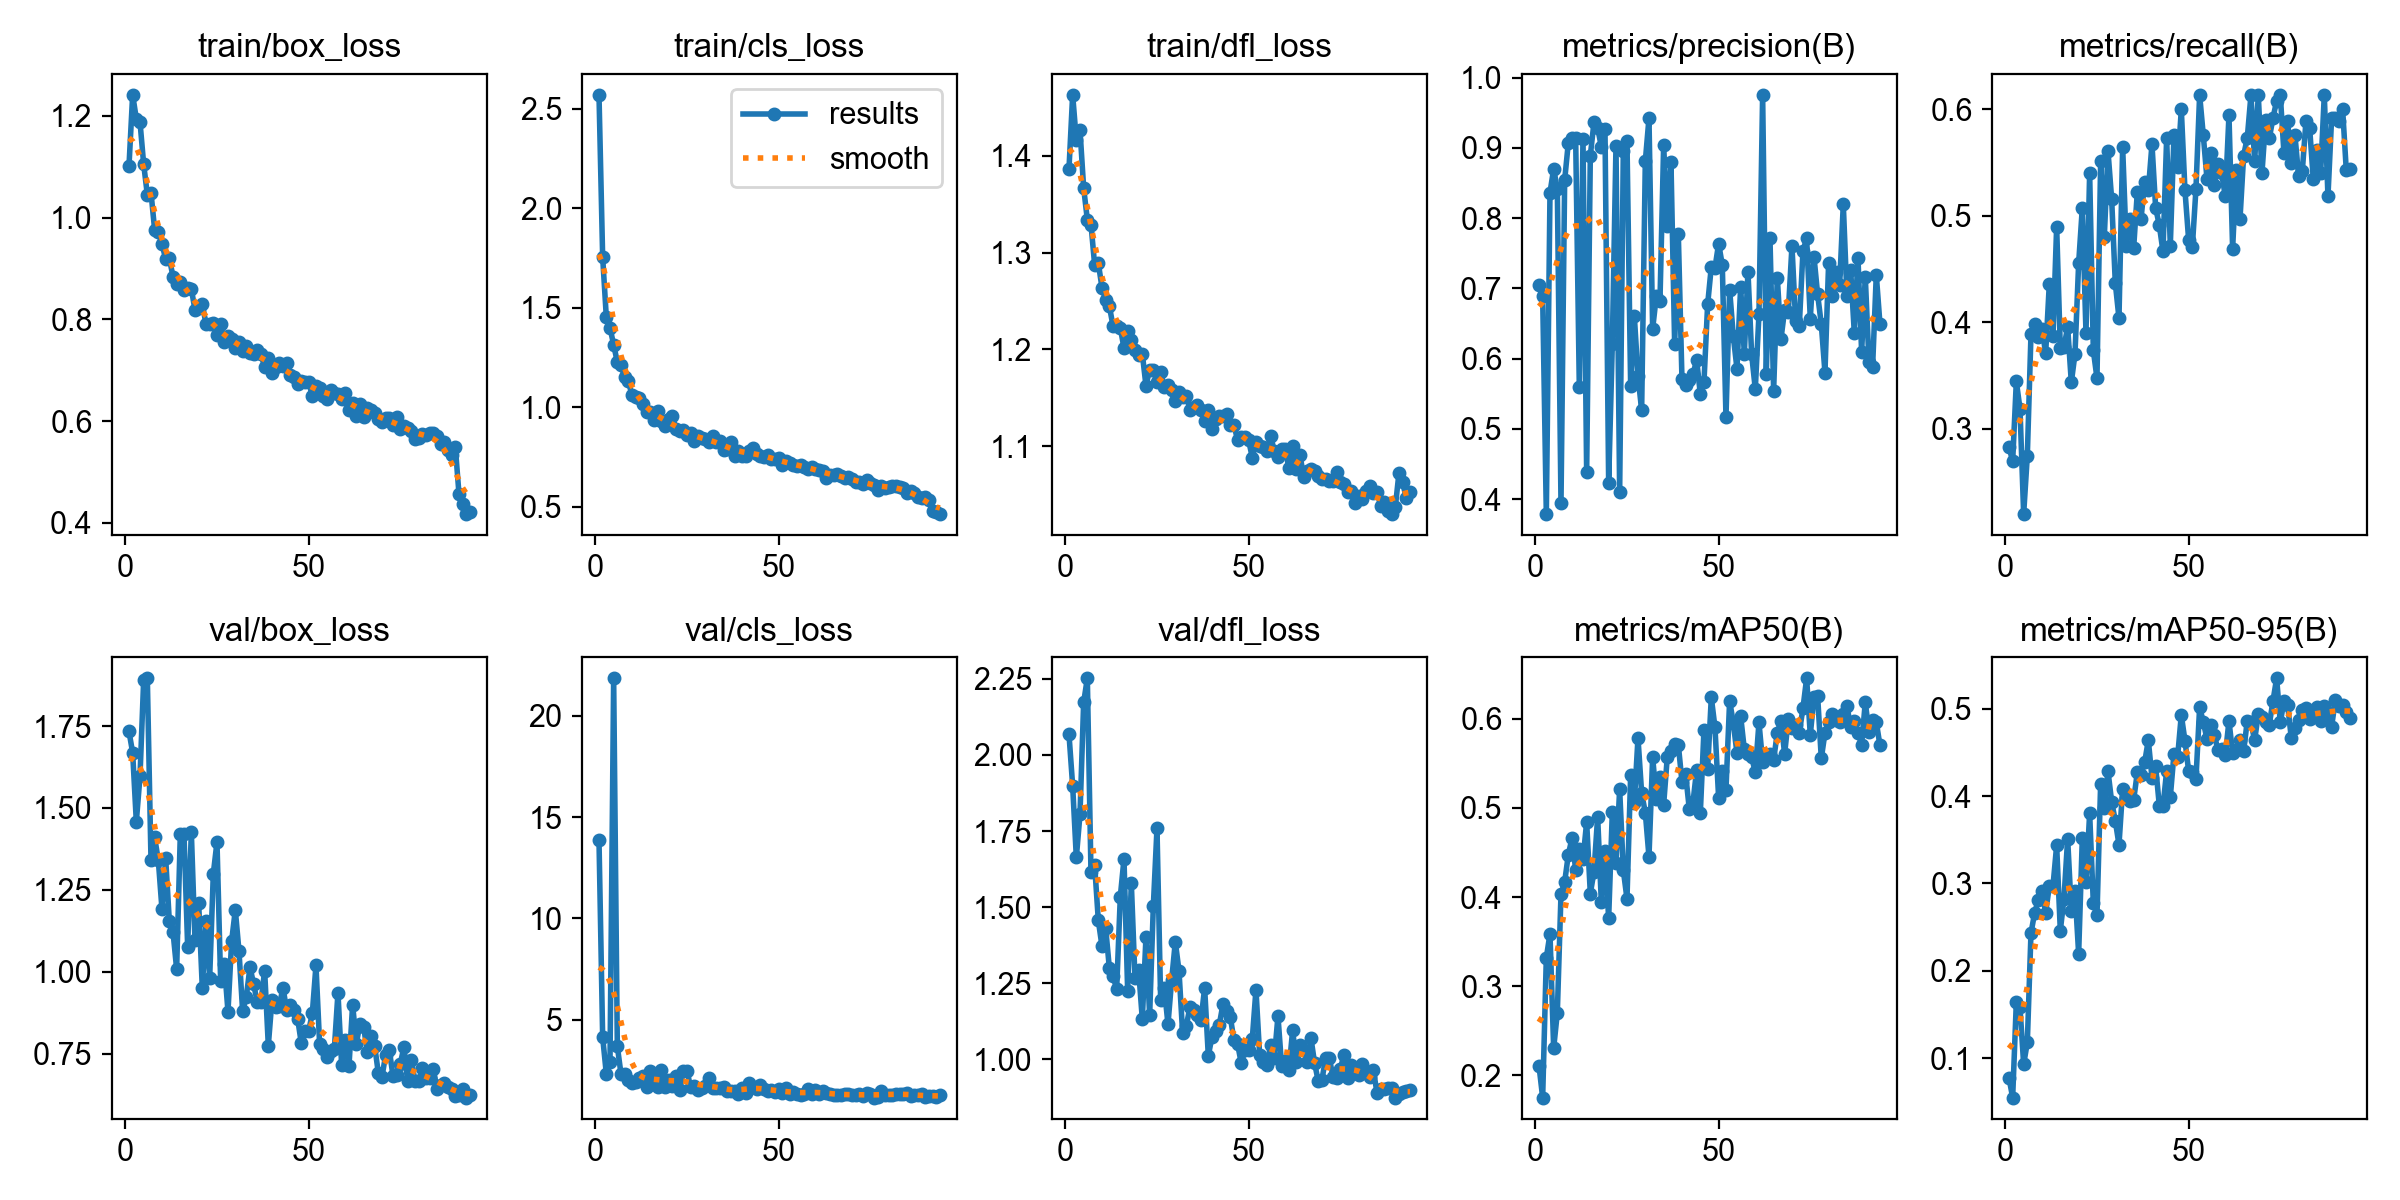

The table this chart was drawn from, first rows:
epoch, time, train/box_loss, train/cls_loss, train/dfl_loss, metrics/precision(B), metrics/recall(B), metrics/mAP50(B), metrics/mAP50-95(B), val/box_loss, val/cls_loss, val/dfl_loss, lr/pg0, lr/pg1, lr/pg2
1, 409.7, 1.102, 2.57, 1.387, 0.7046, 0.283, 0.2108, 0.07769, 1.733, 13.86, 2.067, 0.0005546, 0.0005546, 0.0005546
2, 833.6, 1.242, 1.754, 1.463, 0.6888, 0.2692, 0.1751, 0.05509, 1.669, 4.14, 1.899, 0.001099, 0.001099, 0.001099
3, 1366, 1.194, 1.452, 1.416, 0.3789, 0.3443, 0.332, 0.1643, 1.458, 2.323, 1.663, 0.001633, 0.001633, 0.001633
4, 44923, 1.189, 1.4, 1.427, 0.8363, 0.3187, 0.3588, 0.1582, 1.597, 2.891, 1.805, 0.001617, 0.001617, 0.001617
5, 45314, 1.105, 1.313, 1.367, 0.8701, 0.2198, 0.2304, 0.09318, 1.89, 21.85, 2.173, 0.001601, 0.001601, 0.001601
6, 45701, 1.045, 1.227, 1.334, 0.8413, 0.2747, 0.2704, 0.1183, 1.896, 3.689, 2.252, 0.001584, 0.001584, 0.001584
7, 46076, 1.05, 1.211, 1.329, 0.3942, 0.3889, 0.403, 0.2434, 1.341, 2.325, 1.614, 0.001568, 0.001568, 0.001568
8, 46466, 0.976, 1.15, 1.287, 0.854, 0.3983, 0.4169, 0.2663, 1.41, 2.308, 1.638, 0.001551, 0.001551, 0.001551
9, 46861, 0.9721, 1.133, 1.289, 0.9073, 0.3861, 0.4475, 0.2816, 1.34, 2, 1.456, 0.001535, 0.001535, 0.001535
10, 47266, 0.948, 1.059, 1.264, 0.9135, 0.3941, 0.466, 0.2909, 1.191, 1.894, 1.372, 0.001518, 0.001518, 0.001518
11, 47650, 0.9192, 1.049, 1.251, 0.9141, 0.3707, 0.4309, 0.2662, 1.347, 1.93, 1.431, 0.001502, 0.001502, 0.001502
12, 48029, 0.9205, 1.045, 1.245, 0.5592, 0.4363, 0.4536, 0.2973, 1.155, 2.108, 1.301, 0.001485, 0.001485, 0.001485
13, 48406, 0.8842, 1.015, 1.224, 0.9123, 0.3874, 0.4423, 0.2971, 1.122, 2.245, 1.275, 0.001469, 0.001469, 0.001469
14, 48784, 0.8695, 0.9744, 1.224, 0.4383, 0.4898, 0.4841, 0.3435, 1.008, 1.66, 1.23, 0.001452, 0.001452, 0.001452
15, 49161, 0.8741, 0.9757, 1.222, 0.889, 0.3755, 0.404, 0.2461, 1.421, 2.492, 1.535, 0.001436, 0.001436, 0.001436
16, 49538, 0.8582, 0.9367, 1.201, 0.9364, 0.3768, 0.4284, 0.2827, 1.42, 2.148, 1.658, 0.001419, 0.001419, 0.001419
17, 49916, 0.8627, 0.9822, 1.219, 0.9286, 0.3956, 0.4902, 0.3512, 1.077, 1.678, 1.225, 0.001403, 0.001403, 0.001403
18, 50294, 0.8603, 0.9325, 1.209, 0.9015, 0.3434, 0.3946, 0.2685, 1.427, 2.534, 1.579, 0.001386, 0.001386, 0.001386
19, 50671, 0.8187, 0.9037, 1.2, 0.9271, 0.3702, 0.4514, 0.2913, 1.097, 1.678, 1.266, 0.00137, 0.00137, 0.00137
20, 51489, 0.8225, 0.9424, 1.195, 0.4236, 0.4553, 0.3761, 0.2196, 1.21, 2.039, 1.292, 0.001353, 0.001353, 0.001353
21, 51879, 0.8304, 0.9569, 1.195, 0.621, 0.5075, 0.4953, 0.3519, 0.9498, 1.717, 1.132, 0.001337, 0.001337, 0.001337
22, 52278, 0.7911, 0.8887, 1.163, 0.9029, 0.3901, 0.4379, 0.3017, 1.154, 2.198, 1.403, 0.00132, 0.00132, 0.00132
23, 52674, 0.7914, 0.8793, 1.179, 0.4102, 0.5403, 0.521, 0.3801, 0.9801, 1.544, 1.144, 0.001304, 0.001304, 0.001304
24, 53278, 0.7922, 0.8852, 1.179, 0.8953, 0.3736, 0.4302, 0.2778, 1.299, 2.464, 1.502, 0.001287, 0.001287, 0.001287
25, 53914, 0.7703, 0.8583, 1.167, 0.9094, 0.3475, 0.3982, 0.2634, 1.396, 2.471, 1.758, 0.001271, 0.001271, 0.001271
26, 54345, 0.7911, 0.8723, 1.177, 0.5607, 0.551, 0.5366, 0.4143, 0.971, 1.667, 1.194, 0.001254, 0.001254, 0.001254
27, 54754, 0.7559, 0.8324, 1.162, 0.6608, 0.4803, 0.5059, 0.3868, 1.023, 1.751, 1.233, 0.001238, 0.001238, 0.001238
28, 55177, 0.7681, 0.8534, 1.163, 0.5756, 0.5609, 0.5784, 0.4286, 0.8788, 1.535, 1.115, 0.001221, 0.001221, 0.001221
29, 55559, 0.7617, 0.8446, 1.159, 0.5267, 0.5158, 0.5167, 0.3935, 1.094, 1.61, 1.26, 0.001205, 0.001205, 0.001205
30, 55940, 0.7432, 0.8392, 1.147, 0.8811, 0.4366, 0.4947, 0.3716, 1.189, 1.712, 1.386, 0.001188, 0.001188, 0.001188
31, 56319, 0.7551, 0.8258, 1.156, 0.9422, 0.4038, 0.4453, 0.3443, 1.063, 2.135, 1.291, 0.001172, 0.001172, 0.001172
32, 56697, 0.7377, 0.8531, 1.151, 0.6425, 0.5645, 0.5572, 0.4081, 0.8793, 1.623, 1.085, 0.001155, 0.001155, 0.001155
33, 57076, 0.7477, 0.824, 1.152, 0.6888, 0.4721, 0.5099, 0.3978, 0.9242, 1.627, 1.11, 0.001139, 0.001139, 0.001139
34, 57452, 0.7343, 0.8319, 1.138, 0.6826, 0.4965, 0.5353, 0.3941, 1.014, 1.644, 1.172, 0.001122, 0.001122, 0.001122
35, 57827, 0.7316, 0.7845, 1.141, 0.904, 0.4697, 0.5037, 0.3954, 0.9626, 1.692, 1.161, 0.001106, 0.001106, 0.001106
36, 58202, 0.7397, 0.7886, 1.142, 0.7891, 0.5222, 0.5575, 0.427, 0.9066, 1.462, 1.146, 0.001089, 0.001089, 0.001089
37, 58576, 0.7317, 0.8246, 1.138, 0.8793, 0.4965, 0.5641, 0.4243, 0.9083, 1.459, 1.128, 0.001073, 0.001073, 0.001073
38, 58951, 0.7063, 0.7563, 1.126, 0.6212, 0.532, 0.5717, 0.4386, 1.004, 1.475, 1.234, 0.001056, 0.001056, 0.001056
39, 59325, 0.7247, 0.7817, 1.138, 0.7775, 0.5238, 0.5711, 0.4638, 0.775, 1.313, 1.011, 0.00104, 0.00104, 0.00104
40, 59700, 0.6952, 0.7565, 1.118, 0.5705, 0.5673, 0.5292, 0.4209, 0.9151, 1.643, 1.074, 0.001023, 0.001023, 0.001023
41, 60078, 0.7063, 0.756, 1.128, 0.5628, 0.5075, 0.5377, 0.4338, 0.8936, 1.367, 1.093, 0.001007, 0.001007, 0.001007
42, 60455, 0.7146, 0.7785, 1.132, 0.5699, 0.491, 0.4987, 0.3891, 0.8965, 1.888, 1.113, 0.0009904, 0.0009904, 0.0009904
43, 62504, 0.7087, 0.7958, 1.131, 0.5777, 0.4666, 0.5061, 0.388, 0.9519, 1.699, 1.181, 0.0009739, 0.0009739, 0.0009739
44, 62927, 0.7139, 0.7636, 1.133, 0.5982, 0.5727, 0.5426, 0.4284, 0.8835, 1.597, 1.16, 0.0009574, 0.0009574, 0.0009574
45, 63305, 0.6902, 0.7529, 1.122, 0.5499, 0.4721, 0.494, 0.3988, 0.8984, 1.759, 1.139, 0.0009409, 0.0009409, 0.0009409
46, 63696, 0.686, 0.7483, 1.122, 0.5669, 0.5755, 0.5874, 0.4484, 0.883, 1.556, 1.063, 0.0009244, 0.0009244, 0.0009244
47, 64142, 0.6731, 0.7582, 1.106, 0.6772, 0.5455, 0.5435, 0.445, 0.857, 1.474, 1.049, 0.0009078, 0.0009078, 0.0009078
48, 64690, 0.6781, 0.7391, 1.109, 0.7308, 0.6, 0.6239, 0.4928, 0.782, 1.507, 0.9861, 0.0008913, 0.0008913, 0.0008913
49, 65115, 0.6778, 0.7389, 1.11, 0.7293, 0.5238, 0.5903, 0.4631, 0.8193, 1.448, 1.03, 0.0008748, 0.0008748, 0.0008748
50, 75070, 0.6764, 0.7441, 1.106, 0.7638, 0.4775, 0.511, 0.4287, 0.819, 1.581, 1.03, 0.0008583, 0.0008583, 0.0008583
51, 75446, 0.6504, 0.7103, 1.088, 0.7332, 0.4704, 0.541, 0.4277, 0.8729, 1.378, 1.068, 0.0008418, 0.0008418, 0.0008418
52, 75826, 0.6683, 0.7286, 1.105, 0.5167, 0.5253, 0.5206, 0.4199, 1.019, 1.637, 1.229, 0.0008253, 0.0008253, 0.0008253
53, 76204, 0.6643, 0.7203, 1.1, 0.6985, 0.6136, 0.6204, 0.5016, 0.7787, 1.338, 1.014, 0.0008088, 0.0008088, 0.0008088
54, 76587, 0.6489, 0.7098, 1.099, 0.6319, 0.5755, 0.5951, 0.4846, 0.7632, 1.448, 0.9903, 0.0007923, 0.0007923, 0.0007923
55, 76999, 0.6431, 0.7046, 1.095, 0.5858, 0.5348, 0.5614, 0.4654, 0.7391, 1.328, 0.9814, 0.0007758, 0.0007758, 0.0007758
56, 77414, 0.6611, 0.7102, 1.111, 0.7022, 0.559, 0.6031, 0.4807, 0.7583, 1.283, 1.046, 0.0007593, 0.0007593, 0.0007593
57, 77835, 0.6552, 0.7004, 1.095, 0.6071, 0.5288, 0.5659, 0.4694, 0.7632, 1.319, 1.003, 0.0007428, 0.0007428, 0.0007428
58, 78264, 0.6532, 0.6881, 1.089, 0.724, 0.5483, 0.5607, 0.4531, 0.9358, 1.597, 1.142, 0.0007263, 0.0007263, 0.0007263
59, 78699, 0.6435, 0.7002, 1.097, 0.606, 0.54, 0.5572, 0.4536, 0.7163, 1.325, 0.9765, 0.0007098, 0.0007098, 0.0007098
60, 79131, 0.6562, 0.6874, 1.097, 0.5568, 0.5183, 0.54, 0.4468, 0.792, 1.518, 0.9929, 0.0006933, 0.0006933, 0.0006933
... 34 more rows
